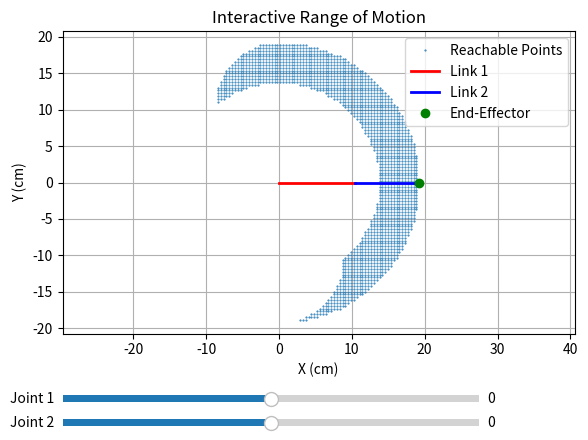

Reproduce this figure in Python.
import numpy as np
import matplotlib.pyplot as plt
from matplotlib.widgets import Slider
from math import cos, sin, acos, atan2, sqrt, pi

# Define link lengths and joint limits
L1 = 10.5  # Length of the first link
L2 = 8.75  # Length of the second link

# Joint angle limits in degrees
JOINT1_LIMITS = (-90, 90)  # Limits for joint 1
JOINT2_LIMITS = (-90, 90)  # Limits for joint 2

# Convert degrees to radians
JOINT1_LIMITS_RAD = np.radians(JOINT1_LIMITS)
JOINT2_LIMITS_RAD = np.radians(JOINT2_LIMITS)

# Function to calculate forward kinematics
def forward_kinematics(theta1, theta2):
    x = L1 * cos(theta1) + L2 * cos(theta1 + theta2)
    y = L1 * sin(theta1) + L2 * sin(theta1 + theta2)
    return x, y

# Function to calculate inverse kinematics
def inverse_kinematics(x, y):
    r = sqrt(x**2 + y**2)
    if r > L1 + L2 or r < abs(L1 - L2):
        return None  # Point is out of reach

    cos_theta2 = (x**2 + y**2 - L1**2 - L2**2) / (2 * L1 * L2)
    theta2 = acos(np.clip(cos_theta2, -1.0, 1.0))
    theta1 = atan2(y, x) - atan2(L2 * sin(theta2), L1 + L2 * cos(theta2))

    return theta1, theta2

# Generate workspace
resolution = 100  # Grid resolution
x_range = np.linspace(-(L1 + L2), L1 + L2, resolution)
y_range = np.linspace(-(L1 + L2), L1 + L2, resolution)
reachable_points = []

for x in x_range:
    for y in y_range:
        result = inverse_kinematics(x, y)
        if result is not None:
            theta1, theta2 = result
            if (JOINT1_LIMITS_RAD[0] <= theta1 <= JOINT1_LIMITS_RAD[1] and
                JOINT2_LIMITS_RAD[0] <= theta2 <= JOINT2_LIMITS_RAD[1]):
                reachable_points.append((x, y))

reachable_points = np.array(reachable_points)

# Plot interactive range of motion
fig, ax = plt.subplots()
plt.subplots_adjust(left=0.1, bottom=0.25)

# Plot reachable workspace
ax.plot(reachable_points[:, 0], reachable_points[:, 1], '.', markersize=1, label='Reachable Points')
ax.set_title("Interactive Range of Motion")
ax.set_xlabel("X (cm)")
ax.set_ylabel("Y (cm)")
ax.axis('equal')
ax.grid(True)
ax.legend()

# Add sliders for real-time joint angle visualization
ax_joint1 = plt.axes([0.1, 0.1, 0.65, 0.03], facecolor="lightgoldenrodyellow")
ax_joint2 = plt.axes([0.1, 0.05, 0.65, 0.03], facecolor="lightgoldenrodyellow")

slider_joint1 = Slider(ax_joint1, 'Joint 1', *JOINT1_LIMITS, valinit=0)
slider_joint2 = Slider(ax_joint2, 'Joint 2', *JOINT2_LIMITS, valinit=0)

# Plot robot arm and interactive update
def update(val):
    theta1 = np.radians(slider_joint1.val)
    theta2 = np.radians(slider_joint2.val)

    # Calculate end-effector position
    x1, y1 = L1 * cos(theta1), L1 * sin(theta1)
    x2, y2 = forward_kinematics(theta1, theta2)

    # Clear previous arm plot
    ax.cla()  # Clear axes

    # Replot reachable workspace
    ax.plot(reachable_points[:, 0], reachable_points[:, 1], '.', markersize=1, label='Reachable Points')

    # Draw arm
    ax.plot([0, x1], [0, y1], 'r-', lw=2, label="Link 1")
    ax.plot([x1, x2], [y1, y2], 'b-', lw=2, label="Link 2")
    ax.plot(x2, y2, 'go', label="End-Effector")

    # Redraw plot with updated labels and grid
    ax.set_title("Interactive Range of Motion")
    ax.set_xlabel("X (cm)")
    ax.set_ylabel("Y (cm)")
    ax.axis('equal')
    ax.grid(True)
    ax.legend()

    # Refresh plot
    fig.canvas.draw_idle()

# Initialize with default arm position
update(0)

# Connect sliders to update function
slider_joint1.on_changed(update)
slider_joint2.on_changed(update)

plt.show()
